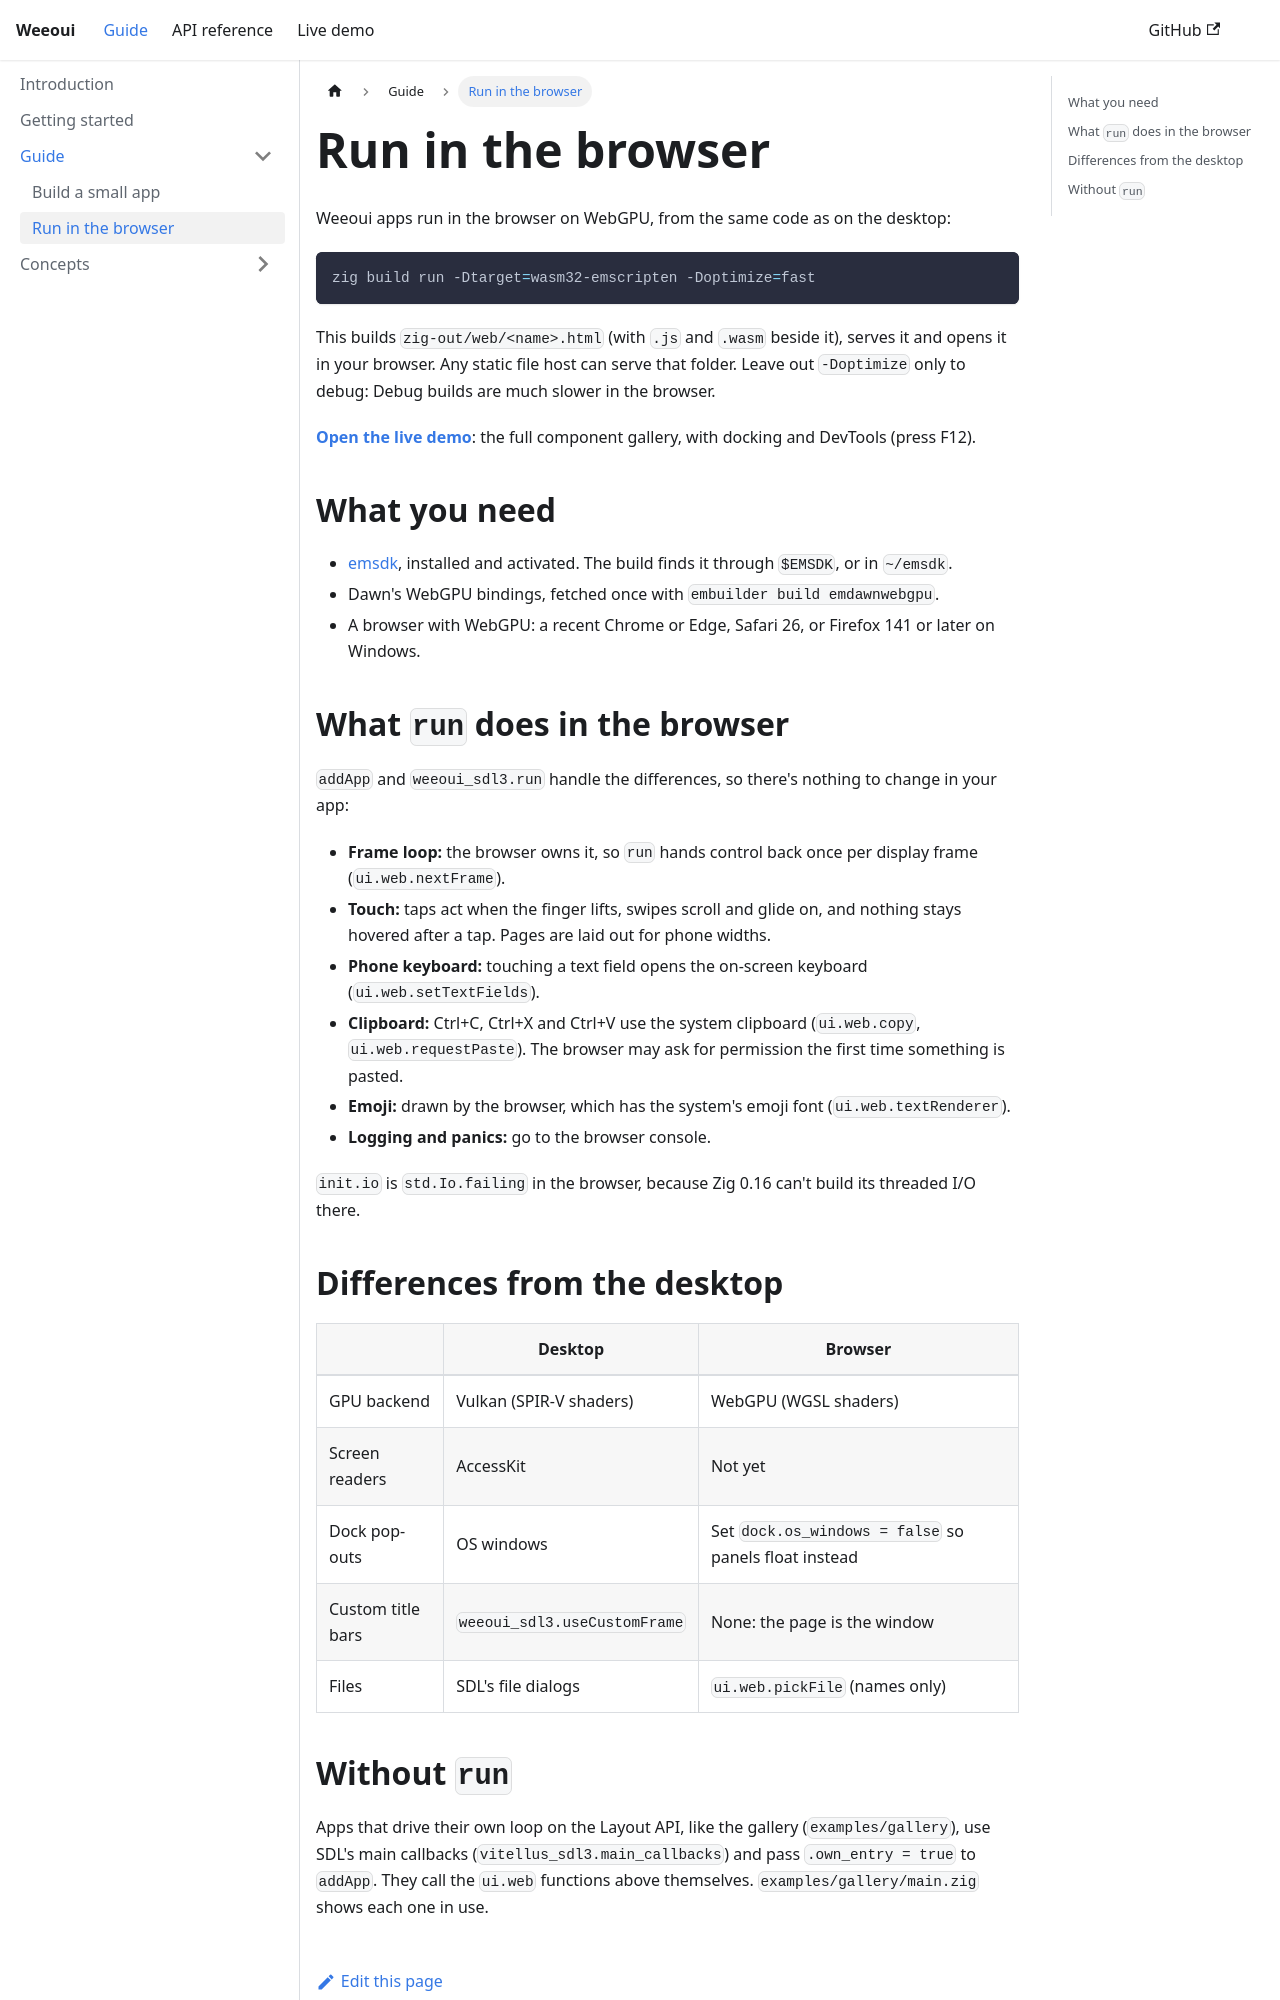

repository: eggyengine/weeoui · page: guide/web/index.html · generator: docusaurus

---
sidebar_position: 2
title: Run in the browser
---

# Run in the browser

Weeoui apps run in the browser on WebGPU, from the same code as on the desktop:

```bash
zig build run -Dtarget=wasm32-emscripten -Doptimize=fast
```

This builds `zig-out/web/<name>.html` (with `.js` and `.wasm` beside it), serves it and opens it in your browser. Any static file host can serve that folder. Leave out `-Doptimize` only to debug: Debug builds are much slower in the browser.

[**Open the live demo**](pathname:///demo/): the full component gallery, with docking and DevTools (press F12).

## What you need

- [emsdk](https://emscripten.org/docs/getting_started/downloads.html), installed and activated. The build finds it through `$EMSDK`, or in `~/emsdk`.
- Dawn's WebGPU bindings, fetched once with `embuilder build emdawnwebgpu`.
- A browser with WebGPU: a recent Chrome or Edge, Safari 26, or Firefox 141 or later on Windows.

## What `run` does in the browser

`addApp` and `weeoui_sdl3.run` handle the differences, so there's nothing to change in your app:

- **Frame loop:** the browser owns it, so `run` hands control back once per display frame (`ui.web.nextFrame`).
- **Touch:** taps act when the finger lifts, swipes scroll and glide on, and nothing stays hovered after a tap. Pages are laid out for phone widths.
- **Phone keyboard:** touching a text field opens the on-screen keyboard (`ui.web.setTextFields`).
- **Clipboard:** Ctrl+C, Ctrl+X and Ctrl+V use the system clipboard (`ui.web.copy`, `ui.web.requestPaste`). The browser may ask for permission the first time something is pasted.
- **Emoji:** drawn by the browser, which has the system's emoji font (`ui.web.textRenderer`).
- **Logging and panics:** go to the browser console.

`init.io` is `std.Io.failing` in the browser, because Zig 0.16 can't build its threaded I/O there.

## Differences from the desktop

| | Desktop | Browser |
| --- | --- | --- |
| GPU backend | Vulkan (SPIR-V shaders) | WebGPU (WGSL shaders) |
| Screen readers | AccessKit | Not yet |
| Dock pop-outs | OS windows | Set `dock.os_windows = false` so panels float instead |
| Custom title bars | `weeoui_sdl3.useCustomFrame` | None: the page is the window |
| Files | SDL's file dialogs | `ui.web.pickFile` (names only) |
